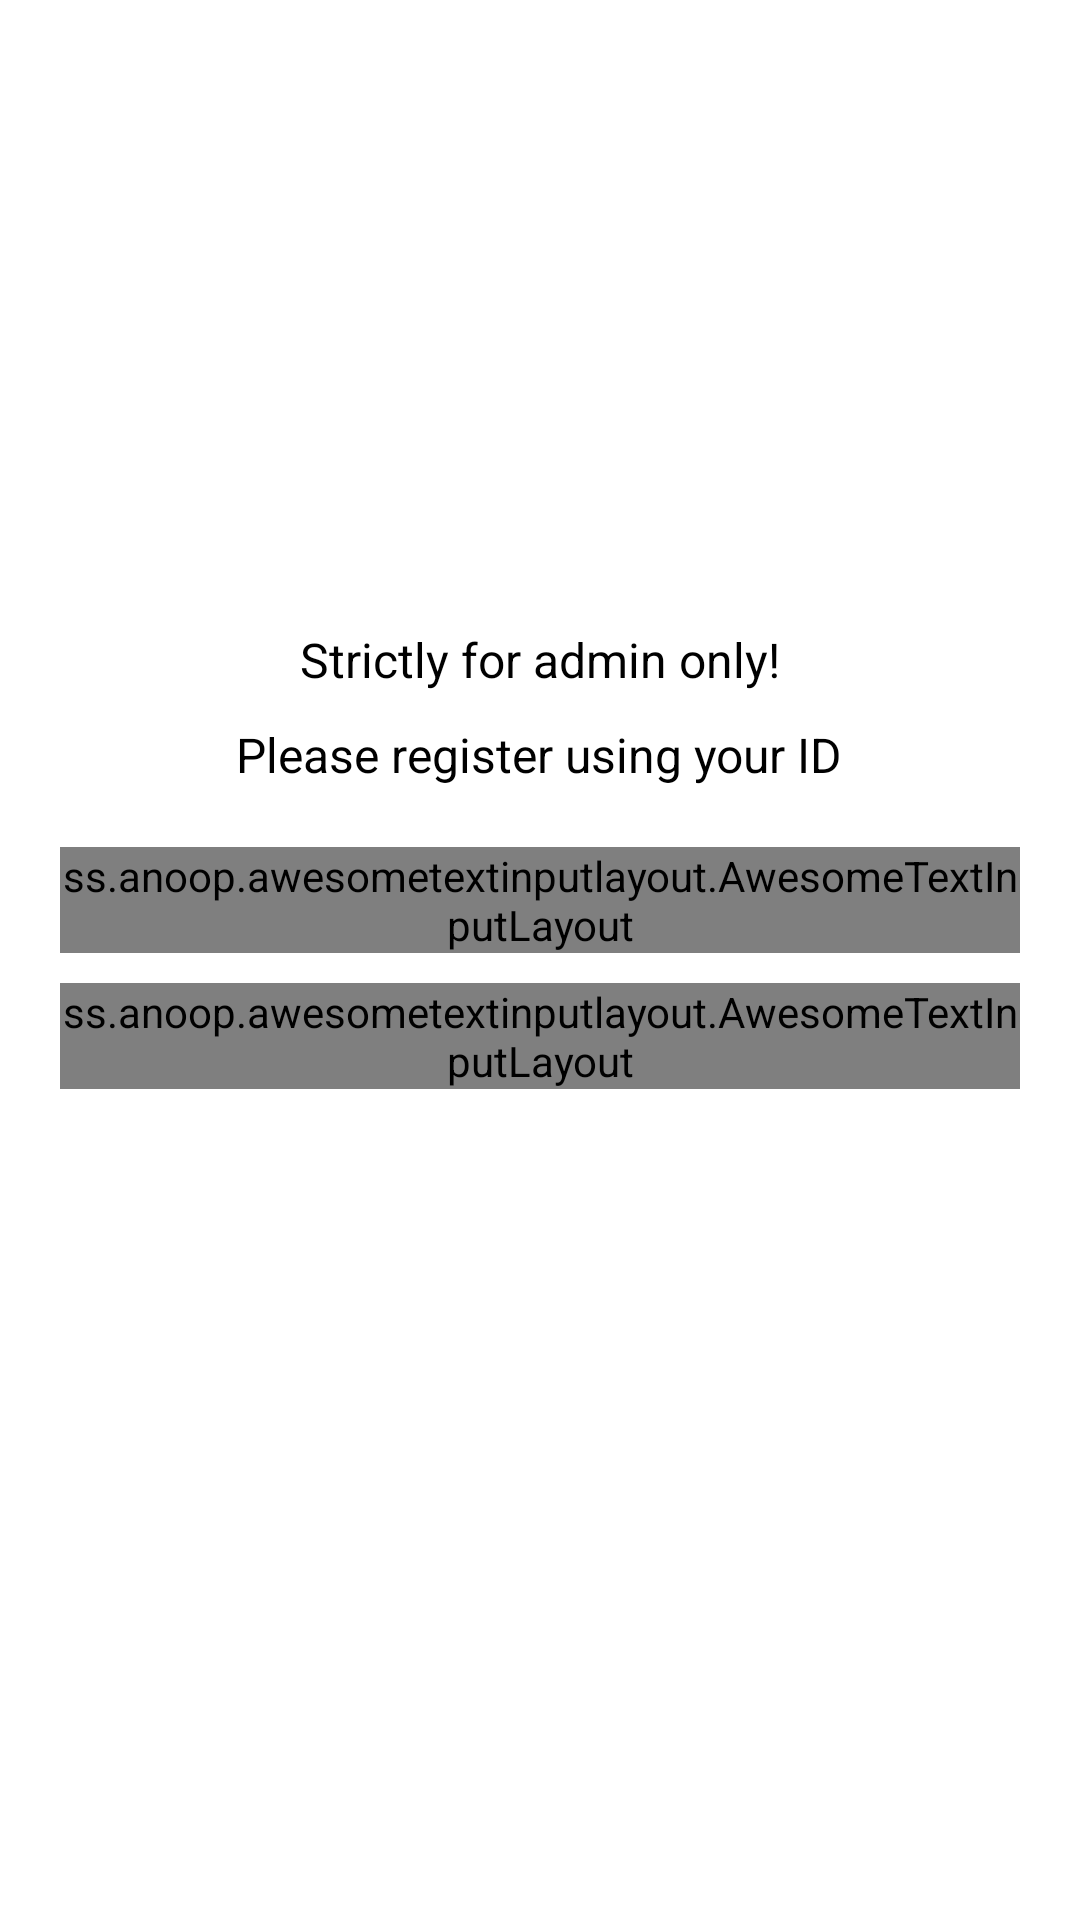

Produce the Android XML layout that renders to this screen, including the resource entries it uses.
<!-- AndroidManifest.xml: application theme Theme.GeofencingAdmin -->
<!-- res/layout/activity_register.xml -->
<?xml version="1.0" encoding="utf-8"?>
<LinearLayout
    xmlns:android="http://schemas.android.com/apk/res/android"
    xmlns:app="http://schemas.android.com/apk/res-auto"
    xmlns:tools="http://schemas.android.com/tools"
    android:layout_width="match_parent"
    android:layout_height="match_parent"
    android:orientation="vertical"
    android:gravity="center"
    android:background="@drawable/login_bk1"
    tools:context=".RegisterActivity">

    <TextView
        android:id="@+id/hello"
        android:text="@string/Hello_Text"
        android:textColor="#000"
        android:textSize="16sp"
        android:layout_marginBottom="10dp"
        android:layout_width="wrap_content"
        android:layout_height="wrap_content"/>

    <TextView
        android:id="@+id/hello2"
        android:text="@string/Hello_Text2"
        android:textColor="#000"
        android:textSize="16sp"
        android:layout_marginBottom="20dp"
        android:layout_width="wrap_content"
        android:layout_height="wrap_content"/>

    <ss.anoop.awesometextinputlayout.AwesomeTextInputLayout
        android:layout_width="match_parent"
        android:layout_height="wrap_content"
        android:layout_marginRight="20dp"
        android:layout_marginLeft="20dp"
        android:layout_marginBottom="10dp"
        app:borderColor="#7EF463"
        app:borderWidth="2dp"
        app:cornerRadius="8dp">

        <EditText
            android:inputType="text"
            android:id="@+id/et_firstIC"
            android:hint="ID"
            android:layout_width="match_parent"
            android:layout_height="wrap_content"/>


    </ss.anoop.awesometextinputlayout.AwesomeTextInputLayout>

    <ss.anoop.awesometextinputlayout.AwesomeTextInputLayout
        android:layout_width="match_parent"
        android:layout_height="wrap_content"
        android:layout_marginRight="20dp"
        android:layout_marginLeft="20dp"
        android:layout_marginBottom="20dp"
        app:borderColor="#7EF463"
        app:borderWidth="2dp"
        app:cornerRadius="8dp">

        <EditText
            android:inputType="textPassword"
            android:id="@+id/et_firstPass"
            android:hint="Password"
            android:layout_width="match_parent"
            android:layout_height="wrap_content"/>



    </ss.anoop.awesometextinputlayout.AwesomeTextInputLayout>


    <android.widget.Button
        android:layout_marginRight="20dp"
        android:textColor="#fff"
        android:id="@+id/btn_changefirst"
        android:text="Register"
        android:padding="10dp"
        android:layout_gravity="right"
        android:background="@drawable/login_button_bk"
        android:layout_width="wrap_content"
        android:layout_height="wrap_content"/>

</LinearLayout>
<!-- resources referenced by this layout -->
<resources>
  <string name="Hello_Text">Strictly for admin only!</string>
  <string name="Hello_Text2">Please register using your ID</string>
  <style name="Theme.GeofencingAdmin" parent="Theme.MaterialComponents.DayNight.DarkActionBar">
          
          <item name="colorPrimary">@color/purple_500</item>
          <item name="colorPrimaryVariant">@color/purple_700</item>
          <item name="colorOnPrimary">@color/white</item>
          
          <item name="colorSecondary">@color/teal_200</item>
          <item name="colorSecondaryVariant">@color/teal_700</item>
          <item name="colorOnSecondary">@color/black</item>
          
          <item name="android:statusBarColor" tools:targetApi="l">?attr/colorPrimaryVariant</item>
          
      </style>
  <color name="purple_500">#FF9800</color>
  <color name="purple_700">#FF9800</color>
  <color name="white">#FFFFFFFF</color>
  <color name="teal_200">#FF03DAC5</color>
  <color name="teal_700">#FF018786</color>
  <color name="black">#FF000000</color>
</resources>
